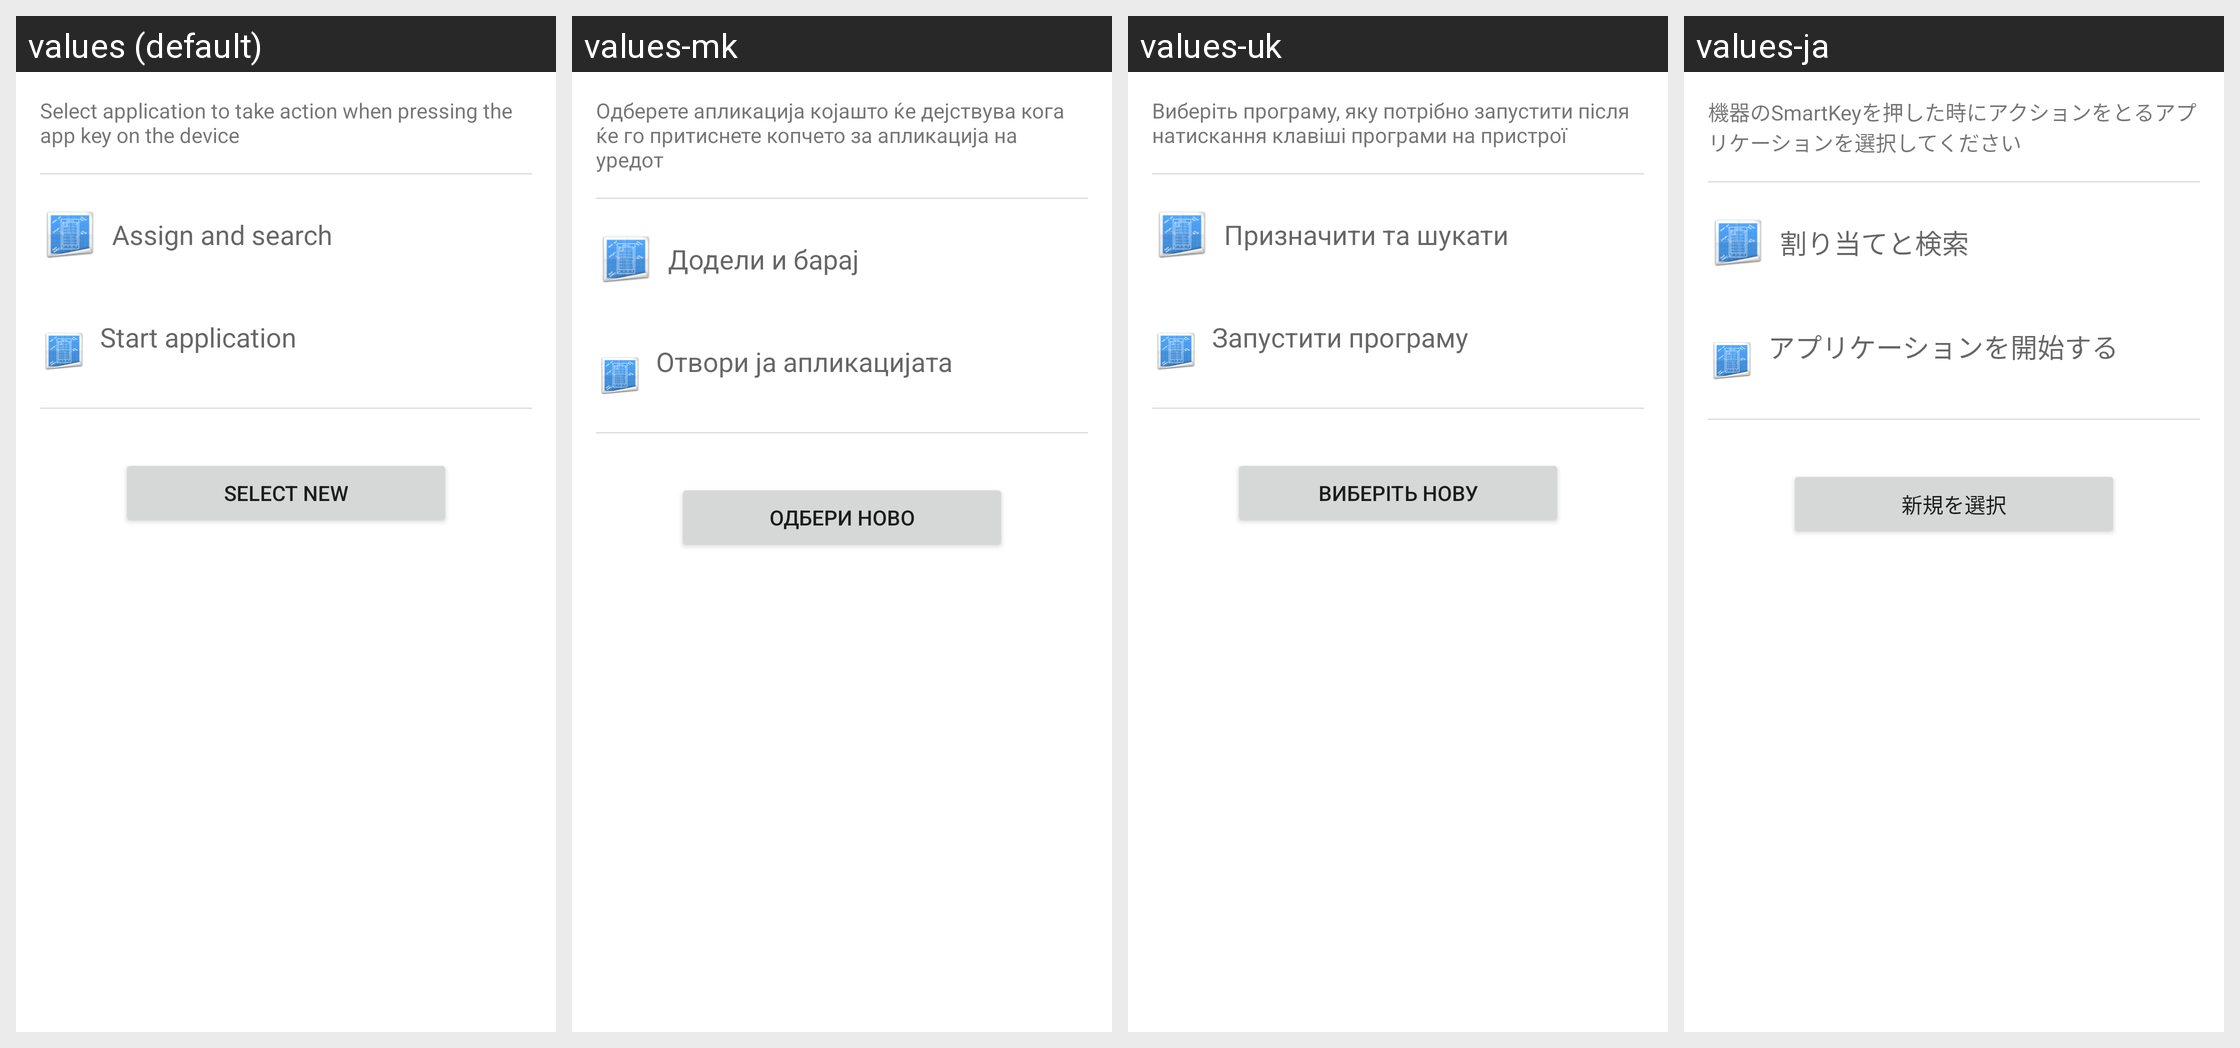

The same Android screen rendered under several of its app's locales, left to right. List the strings drawn on it with the default value and each locale's translation.
Android screen res/layout/smart_key_admin.xml rendered under 4 locales, left to right: values (default), values-mk, values-uk, values-ja. Device: Nexus 5 (rendered at 1080×1920; each locale shown at half size, 540×960, under a caption strip naming it); theme Theme.MaterialComponents.DayNight.NoActionBar.
Other locales in the repository, not shown: values-ar, values-bn, values-bs, values-ca, values-de, values-en, values-en-rCA, values-es-rES, values-et, values-eu, values-fa, values-fi, values-fr, values-fr-rCA, values-hi, values-hr, values-hu, values-hy, values-in, values-is, values-it, values-iw, values-jv, values-kk, values-kn-rIN, values-ko, values-lt, values-mr-rIN, values-ms, values-nb, values-nl, values-pl, values-pt-rPT, values-ro, values-sl, values-sq, values-su, values-sv, values-te-rIN, values-th, values-tl, values-tr, values-zh-rCN, values-zh-rHK, values-zh-rTW.
Strings drawn on this screen, with the default value and each locale's value (text and hints the layout hard-codes, and strings that could not be matched under every locale, appear in the picture but are not listed):

select_smart_key_app_info
  values: Select application to take action when pressing the app key on the device
  values-mk: Одберете апликација којашто ќе дејствува кога ќе го притиснете копчето за апликација на уредот
  values-uk: Виберіть програму, яку потрібно запустити після натискання клавіші програми на пристрої
  values-ja: 機器のSmartKeyを押した時にアクションをとるアプリケーションを選択してください

accy_view_set_and_search
  values: Assign and search
  values-mk: Додели и барај
  values-uk: Призначити та шукати
  values-ja: 割り当てと検索

action_launch_app
  values: Start application
  values-mk: Отвори ја апликацијата
  values-uk: Запустити програму
  values-ja: アプリケーションを開始する

smartkey_select_new
  values: Select new
  values-mk: Одбери ново
  values-uk: Виберіть нову
  values-ja: 新規を選択
